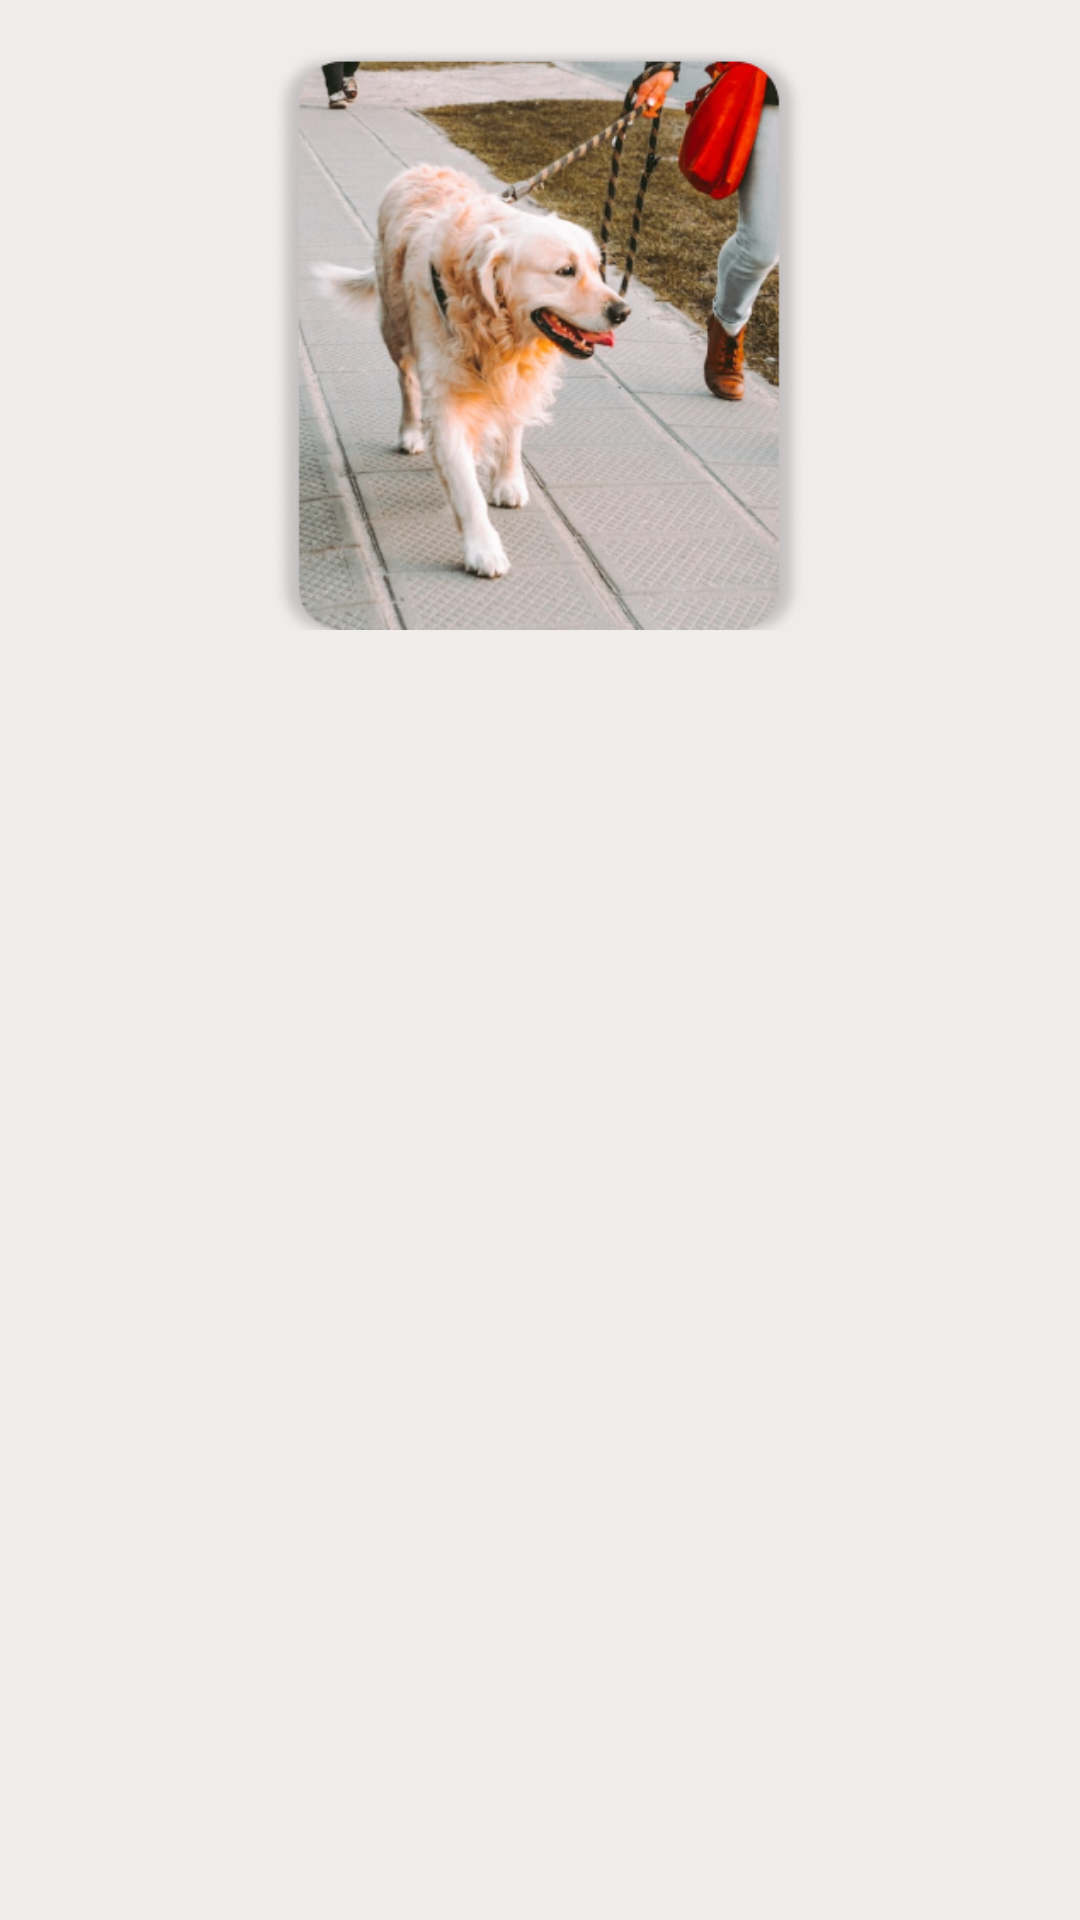

This screen was rendered from an Android layout file. Write that file and the resources it references.
<!-- AndroidManifest.xml: application theme Theme.AndroidAppTemplate -->
<!-- res/layout/detail_item.xml -->
<?xml version="1.0" encoding="utf-8"?>
<androidx.constraintlayout.widget.ConstraintLayout xmlns:android="http://schemas.android.com/apk/res/android"
    xmlns:app="http://schemas.android.com/apk/res-auto"
    xmlns:tools="http://schemas.android.com/tools"
    android:layout_width="match_parent"
    android:layout_height="match_parent"
    android:background="#F1ECEC">

    <ImageView
        android:id="@+id/dog_image"
        android:layout_width="224dp"
        android:layout_height="194dp"
        android:layout_marginTop="16dp"
        app:layout_constraintEnd_toEndOf="parent"
        app:layout_constraintHorizontal_bias="0.497"
        app:layout_constraintStart_toStartOf="parent"
        app:layout_constraintTop_toTopOf="parent"
        app:srcCompat="@drawable/dog2" />
</androidx.constraintlayout.widget.ConstraintLayout>
<!-- resources referenced by this layout -->
<resources>
  <!-- drawable dog2: png bitmap (drawable, 212902 bytes) -->
  <style name="Theme.AndroidAppTemplate" parent="Theme.MaterialComponents.NoActionBar">
          
          <item name="colorPrimary">@color/purple_500</item>
          <item name="colorPrimaryVariant">@color/purple_700</item>
          <item name="colorOnPrimary">@color/white</item>
          
          <item name="colorSecondary">@color/teal_200</item>
          <item name="colorSecondaryVariant">@color/teal_700</item>
          <item name="colorOnSecondary">@color/black</item>
          
          <item name="android:statusBarColor" tools:targetApi="l">?attr/colorPrimaryVariant</item>
          
      </style>
  <!-- not gathered from this repository: default colours our renderer supplied (Android Studio template values) -->
  <color name="purple_500">#FF6200EE</color>
  <color name="purple_700">#FF3700B3</color>
  <color name="teal_200">#FF03DAC5</color>
  <color name="teal_700">#FF018786</color>
  <color name="black">#FF000000</color>
  <color name="white">#FFFFFFFF</color>
</resources>
